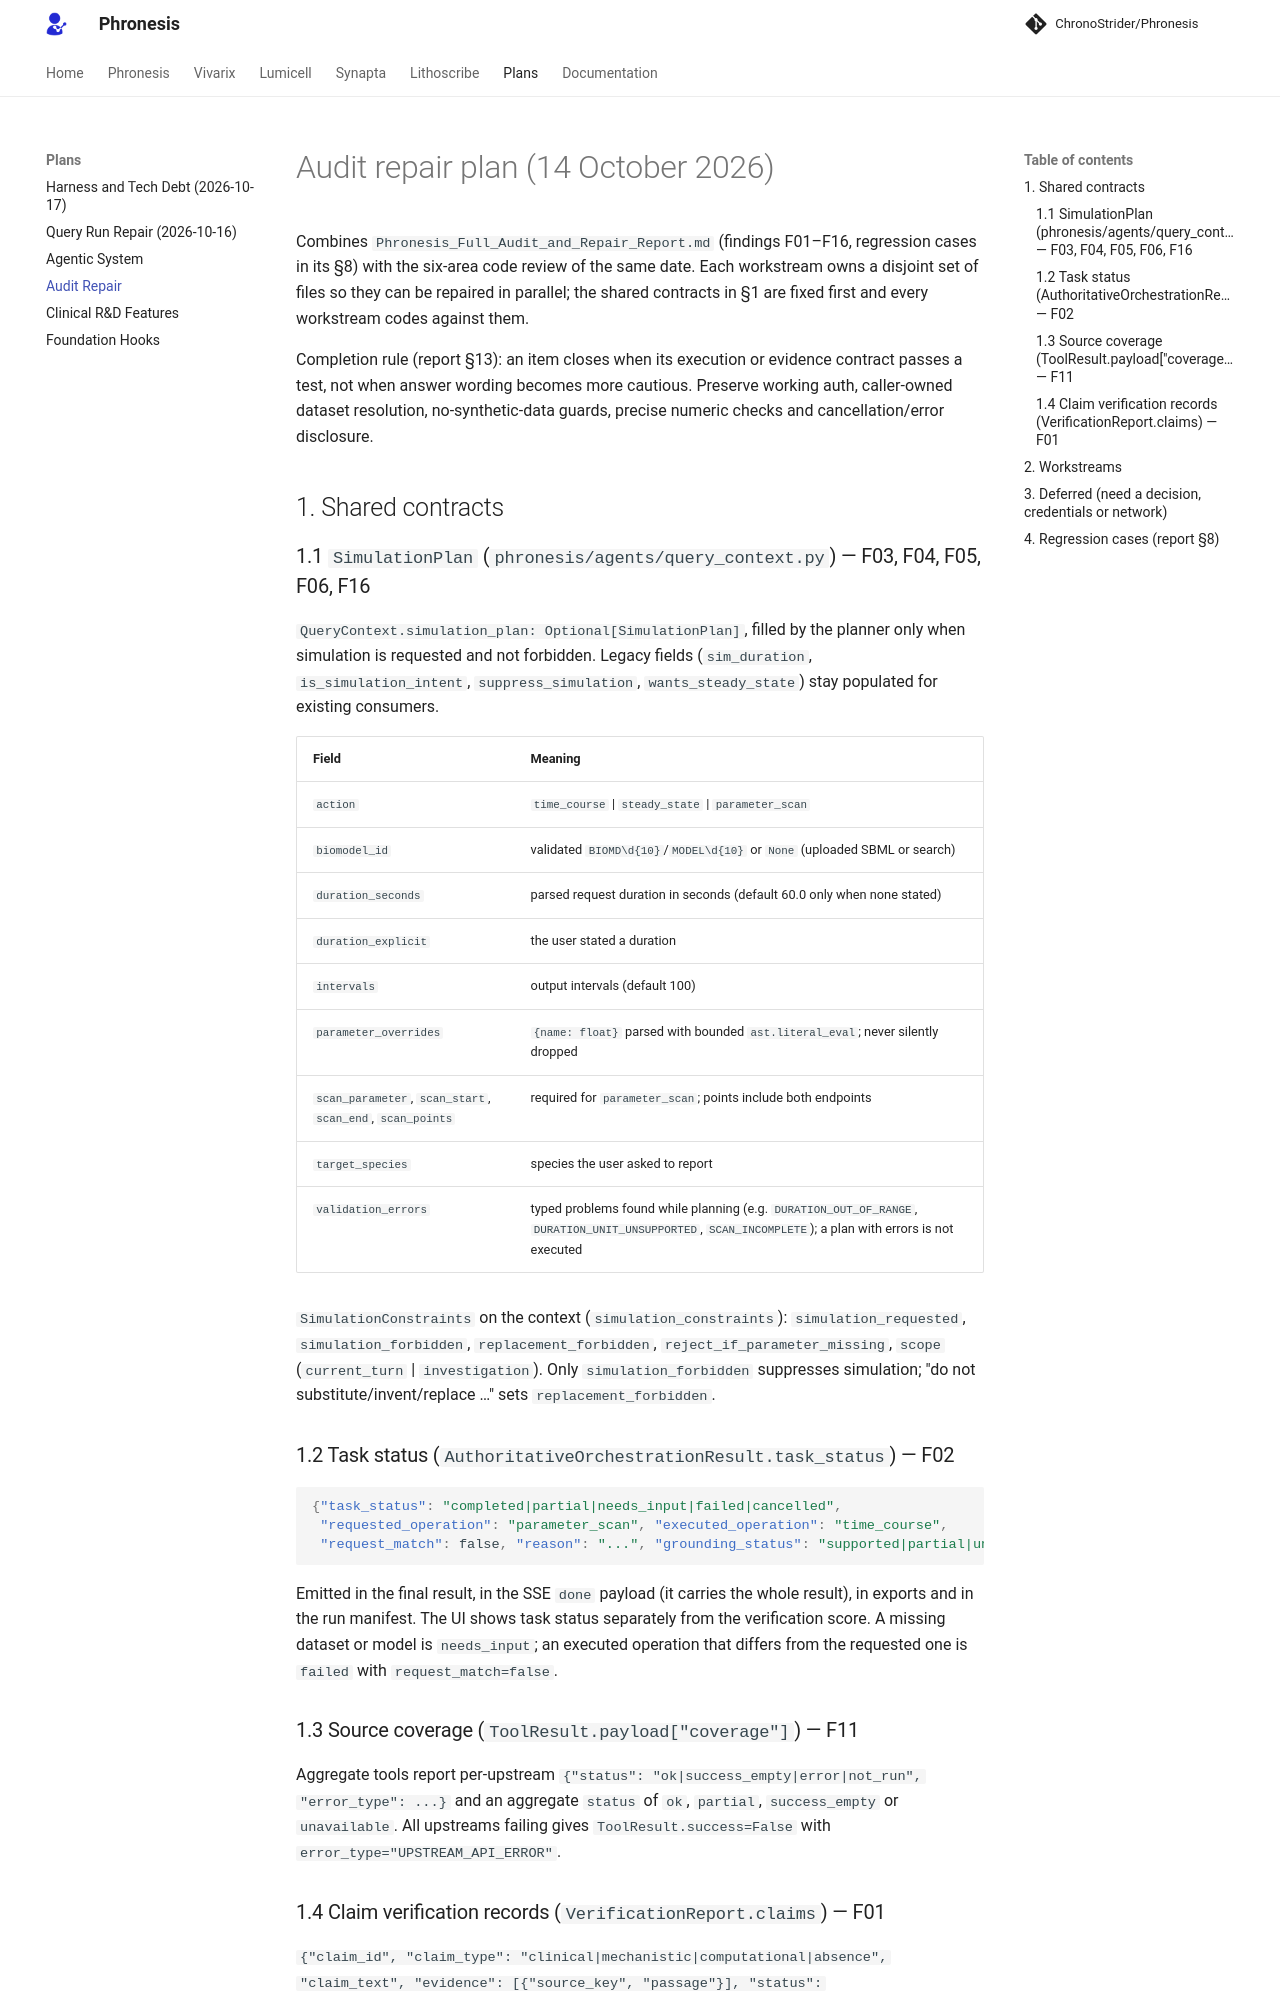

repository: AtlasRoX/phronesis-CS · page: plans/audit-repair-plan/index.html · generator: mkdocs

# Audit repair plan (14 October 2026)

Combines `Phronesis_Full_Audit_and_Repair_Report.md` (findings F01–F16, regression cases in its §8) with the
six-area code review of the same date. Each workstream owns a disjoint set of files so they can be repaired in
parallel; the shared contracts in §1 are fixed first and every workstream codes against them.

Completion rule (report §13): an item closes when its execution or evidence contract passes a test, not when
answer wording becomes more cautious. Preserve working auth, caller-owned dataset resolution, no-synthetic-data
guards, precise numeric checks and cancellation/error disclosure.

## 1. Shared contracts

### 1.1 `SimulationPlan` (`phronesis/agents/query_context.py`) — F03, F04, F05, F06, F16

`QueryContext.simulation_plan: Optional[SimulationPlan]`, filled by the planner only when simulation is
requested and not forbidden. Legacy fields (`sim_duration`, `is_simulation_intent`, `suppress_simulation`,
`wants_steady_state`) stay populated for existing consumers.

| Field | Meaning |
|---|---|
| `action` | `time_course` \| `steady_state` \| `parameter_scan` |
| `biomodel_id` | validated `BIOMD\d{10}`/`MODEL\d{10}` or `None` (uploaded SBML or search) |
| `duration_seconds` | parsed request duration in seconds (default 60.0 only when none stated) |
| `duration_explicit` | the user stated a duration |
| `intervals` | output intervals (default 100) |
| `parameter_overrides` | `{name: float}` parsed with bounded `ast.literal_eval`; never silently dropped |
| `scan_parameter`, `scan_start`, `scan_end`, `scan_points` | required for `parameter_scan`; points include both endpoints |
| `target_species` | species the user asked to report |
| `validation_errors` | typed problems found while planning (e.g. `DURATION_OUT_OF_RANGE`, `DURATION_UNIT_UNSUPPORTED`, `SCAN_INCOMPLETE`); a plan with errors is not executed |

`SimulationConstraints` on the context (`simulation_constraints`): `simulation_requested`, `simulation_forbidden`,
`replacement_forbidden`, `reject_if_parameter_missing`, `scope` (`current_turn` \| `investigation`). Only
`simulation_forbidden` suppresses simulation; "do not substitute/invent/replace …" sets `replacement_forbidden`.

### 1.2 Task status (`AuthoritativeOrchestrationResult.task_status`) — F02

```json
{"task_status": "completed|partial|needs_input|failed|cancelled",
 "requested_operation": "parameter_scan", "executed_operation": "time_course",
 "request_match": false, "reason": "...", "grounding_status": "supported|partial|unsupported|contradicted|not_checked"}
```

Emitted in the final result, in the SSE `done` payload (it carries the whole result), in exports and in the run
manifest. The UI shows task status separately from the verification score. A missing dataset or model is
`needs_input`; an executed operation that differs from the requested one is `failed` with `request_match=false`.

### 1.3 Source coverage (`ToolResult.payload["coverage"]`) — F11

Aggregate tools report per-upstream `{"status": "ok|success_empty|error|not_run", "error_type": ...}` and an
aggregate `status` of `ok`, `partial`, `success_empty` or `unavailable`. All upstreams failing gives
`ToolResult.success=False` with `error_type="UPSTREAM_API_ERROR"`.
